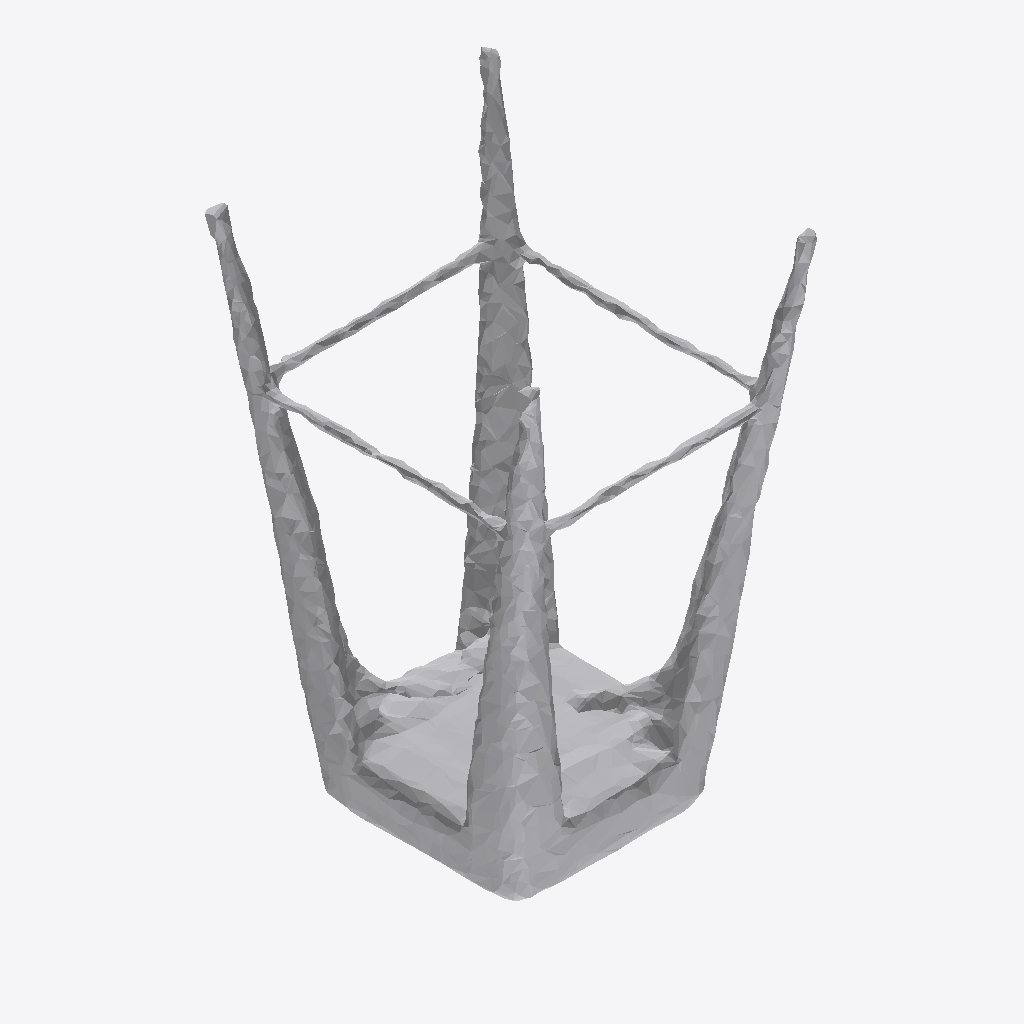
Isometric view of an IFC building model (IFC-SPF (STEP), schema IFC4, length unit metre), seen from the south-west, elements coloured by IFC class: 1 other element (light grey).
Extent 1.0 m × 1.1 m × 1.7 m (x, y, z). Storeys (1): Ground Floor at 0.00 m. Elements (1): 1 IfcFurniture.

HEADER;
FILE_DESCRIPTION(('ViewDefinition [CoordinationView]'),'2;1');
FILE_NAME('','2026-07-12T15:29:49',(''),(''),'IfcOpenShell 0.8.0','IfcOpenShell 0.8.0','');
FILE_SCHEMA(('IFC4'));
ENDSEC;
DATA;
#17=IFCPROJECT('29mLYQGxnDS9Nzb9YJ2xsD',#5,'Office Project',$,$,$,$,(#15),#10);
#20=IFCSITE('2fom3TKwf0xgVAaaHx_uFe',#5,'Site',$,$,#19,$,$,.ELEMENT.,$,$,$,$,$);
#22=IFCBUILDING('1WYfOtfv19HxSX4YS_oAN1',#5,'Building',$,$,#21,$,$,.ELEMENT.,$,$,$);
#24=IFCBUILDINGSTOREY('3mwghnJkD8_f0imBl_s9tl',#5,'Ground Floor',$,$,#23,$,$,.ELEMENT.,0.0);
#35=IFCFURNITURE('0G29Zagwr8w9sVdhfVO8cS',#5,'stool',$,$,#34,#31,$,$);
ENDSEC;
